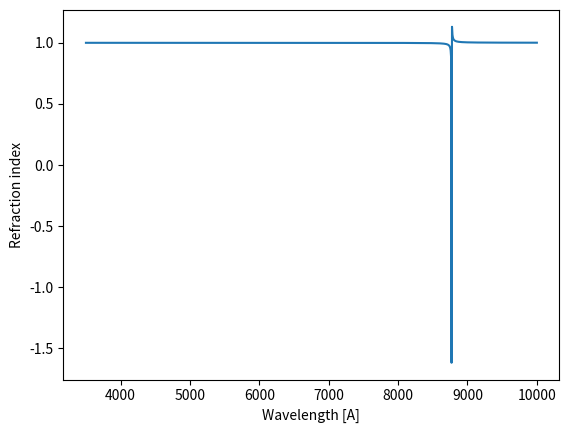

Write Python code to recreate this figure.
import numpy as np
import matplotlib.pyplot as plt


class Rydberg:
    """
    Rydberg equation for hydrogen line series
    """
    def __init__(self, n1, air=False):
        """
        n1: lower energy level
        air: True for air, False for vacuum
        """
        self.n1 = n1
        self.air = air
        self.R = 1.0973731568508e7 # m^-1

    def get_series(self, n2_min, n2_max):
        ww = []
        for n2 in range(n2_min, n2_max):
            w = 1/(self.R*(1/self.n1**2 - 1/n2**2))
            w_A = w*1.e10 # m -> AA
            if self.air:
                n = Rydberg.refraction_index_V2A(w_A)
                w_A = w_A / n
            ww.append(w_A) 
        return ww

    def refraction_index_V2A(lambda_vacuum):
        """
        Returns refraction index of air for vacuum-air conversion
[redacted]
        see http://www.astro.uu.se/valdwiki/Air-to-vacuum%20conversion
        lambda_vacuum: wavelength in angstrom
        """
        s = 10.e4/lambda_vacuum
        n = 1 + 0.0000834254 + 0.02406147 / (130 - s**2) + 0.00015998 / (38.9 - s**2)
        return n

    def refraction_index_A2V(lambda_air):
        """
        Returns refraction index of air for air-vacuum conversion
        see http://www.astro.uu.se/valdwiki/Air-to-vacuum%20conversion
        lambda_vacuum: wavelength in angstrom
        """
        s = 10.e4/lambda_air
        n = 1 + 0.00008336624212083 + 0.02408926869968 / (130.1065924522 - s**2) + 0.0001599740894897 / (38.92568793293 - s**2)
        return n

if __name__=='__main__':
    R = Rydberg(2, air=True)
    ww = np.linspace(3500, 10000, 1000)
    nn = [Rydberg.refraction_index_V2A(w) for w in ww]
    plt.plot(ww, nn)
    plt.xlabel('Wavelength [A]')
    plt.ylabel('Refraction index')
    plt.show()








